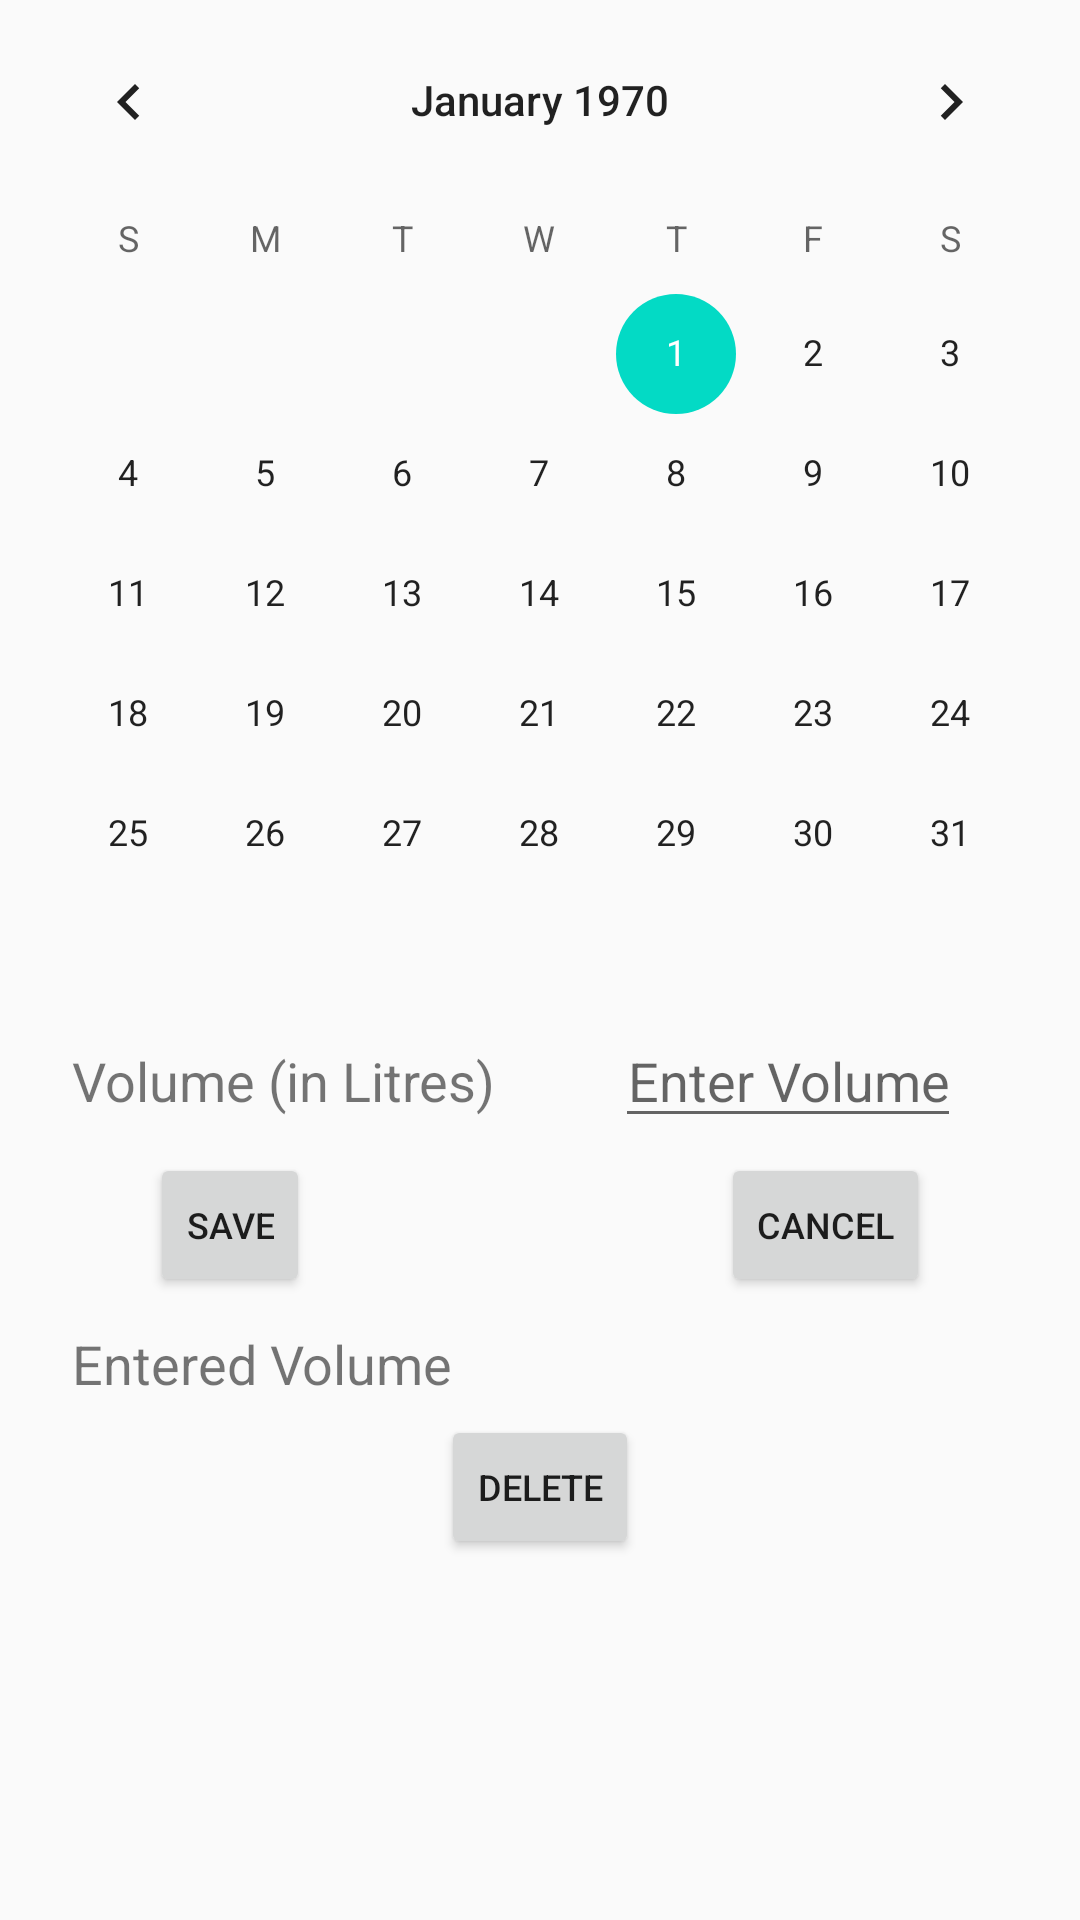

This screen was rendered from an Android layout file. Write that file and the resources it references.
<!-- AndroidManifest.xml: application theme AppTheme -->
<!-- res/layout/calender.xml -->
<?xml version="1.0" encoding="utf-8"?>
<androidx.constraintlayout.widget.ConstraintLayout xmlns:android="http://schemas.android.com/apk/res/android"
    xmlns:app="http://schemas.android.com/apk/res-auto"
    xmlns:tools="http://schemas.android.com/tools"
    android:id="@+id/constraintLayout"
    android:layout_width="match_parent"
    android:layout_height="match_parent"
    tools:context=".ui.main.Calender"
    android:clickable="true"
    android:focusable="true"
    android:focusableInTouchMode="true">

    <CalendarView
        android:id="@+id/calendarView"
        android:layout_width="match_parent"
        android:layout_height="wrap_content"
        android:paddingTop="0sp"
        android:paddingEnd="0sp"
        android:paddingBottom="0sp"
        android:paddingStart="0sp"
        app:layout_constraintEnd_toEndOf="parent"
        app:layout_constraintStart_toStartOf="parent"
        app:layout_constraintTop_toTopOf="parent" />


    <androidx.core.widget.NestedScrollView
        android:layout_width="match_parent"
        android:layout_height="0dp"
        app:layout_constraintBottom_toBottomOf="parent"
        app:layout_constraintEnd_toEndOf="parent"
        app:layout_constraintHorizontal_bias="0.0"
        app:layout_constraintStart_toStartOf="parent"
        app:layout_constraintTop_toBottomOf="@+id/calendarView"
        app:layout_constraintVertical_bias="0.0"
        android:clickable="true"
        android:focusable="true"
        android:focusableInTouchMode="true">

        <androidx.constraintlayout.widget.ConstraintLayout
            android:layout_width="match_parent"
            android:layout_height="match_parent"
            android:isScrollContainer="true"
            android:orientation="vertical"
            android:clickable="true"
            android:focusable="true"
            android:focusableInTouchMode="true">

            <Button
                android:id="@+id/save"
                style="@android:style/Widget.Material.Button.Small"
                android:layout_width="wrap_content"
                android:layout_height="wrap_content"
                android:layout_marginStart="50dp"
                android:layout_marginTop="5dp"
                android:text="@string/save"
                android:textSize="12sp"
                app:layout_constraintStart_toStartOf="parent"
                app:layout_constraintTop_toBottomOf="@+id/amount" />

            <Button
                android:id="@+id/cancel"
                style="@android:style/Widget.Material.Button.Small"
                android:layout_width="wrap_content"
                android:layout_height="wrap_content"
                android:layout_marginTop="5dp"
                android:layout_marginEnd="50dp"
                android:text="@android:string/cancel"
                android:textSize="12sp"
                app:layout_constraintEnd_toEndOf="parent"
                app:layout_constraintTop_toBottomOf="@+id/amount" />

            <Button
                android:id="@+id/delete"
                style="@android:style/Widget.Material.Button.Small"
                android:layout_width="wrap_content"
                android:layout_height="wrap_content"
                android:layout_marginTop="5dp"
                android:text="@string/delete"
                android:textSize="12sp"
                app:layout_constraintEnd_toEndOf="parent"
                app:layout_constraintStart_toStartOf="parent"
                app:layout_constraintTop_toBottomOf="@+id/oldtitle" />

            <EditText
                android:id="@+id/amount"
                android:layout_width="wrap_content"
                android:layout_height="wrap_content"
                android:layout_marginStart="24dp"
                android:layout_marginEnd="24dp"
                android:autofillHints=""
                android:hint="@string/enter_amount"
                android:inputType="numberDecimal"
                android:textAlignment="center"
                android:textSize="18sp"
                app:layout_constraintEnd_toEndOf="parent"
                app:layout_constraintStart_toEndOf="@+id/newtitle"
                app:layout_constraintTop_toTopOf="parent" />

            <TextView
                android:id="@+id/newtitle"
                android:layout_width="wrap_content"
                android:layout_height="wrap_content"
                android:layout_marginStart="24dp"
                android:layout_marginTop="10dp"
                android:text="@string/amount_in_litres"
                android:textSize="18sp"
                app:layout_constraintStart_toStartOf="parent"
                app:layout_constraintTop_toTopOf="parent" />

            <TextView
                android:id="@+id/oldtitle"
                android:layout_width="wrap_content"
                android:layout_height="wrap_content"
                android:layout_marginStart="24dp"
                android:layout_marginTop="10dp"
                android:text="@string/current_amount"
                android:textSize="18sp"
                app:layout_constraintStart_toStartOf="parent"
                app:layout_constraintTop_toBottomOf="@+id/save" />

            <TextView
                android:id="@+id/oldamount"
                android:layout_width="wrap_content"
                android:layout_height="wrap_content"
                android:layout_marginStart="24dp"
                android:layout_marginTop="10dp"
                android:layout_marginEnd="24dp"
                android:textSize="18sp"
                app:layout_constraintEnd_toEndOf="parent"
                app:layout_constraintHorizontal_bias="0.505"
                app:layout_constraintStart_toEndOf="@+id/oldtitle"
                app:layout_constraintTop_toBottomOf="@+id/cancel" />

        </androidx.constraintlayout.widget.ConstraintLayout>
    </androidx.core.widget.NestedScrollView>

</androidx.constraintlayout.widget.ConstraintLayout>
<!-- resources referenced by this layout -->
<resources>
  <string name="amount_in_litres">Volume (in Litres)</string>
  <string name="current_amount">Entered Volume</string>
  <string name="delete">Delete</string>
  <string name="enter_amount">Enter Volume</string>
  <string name="save">Save</string>
  <style name="AppTheme" parent="Theme.AppCompat.Light.DarkActionBar">
          
          <item name="colorPrimary">@color/colorPrimary</item>
          <item name="colorPrimaryDark">@color/colorPrimaryDark</item>
          <item name="colorAccent">@color/colorAccent</item>
      </style>
  <color name="colorPrimary">#FF5722</color>
  <color name="colorPrimaryDark">#F44336</color>
  <color name="colorAccent">#03DAC5</color>
</resources>
